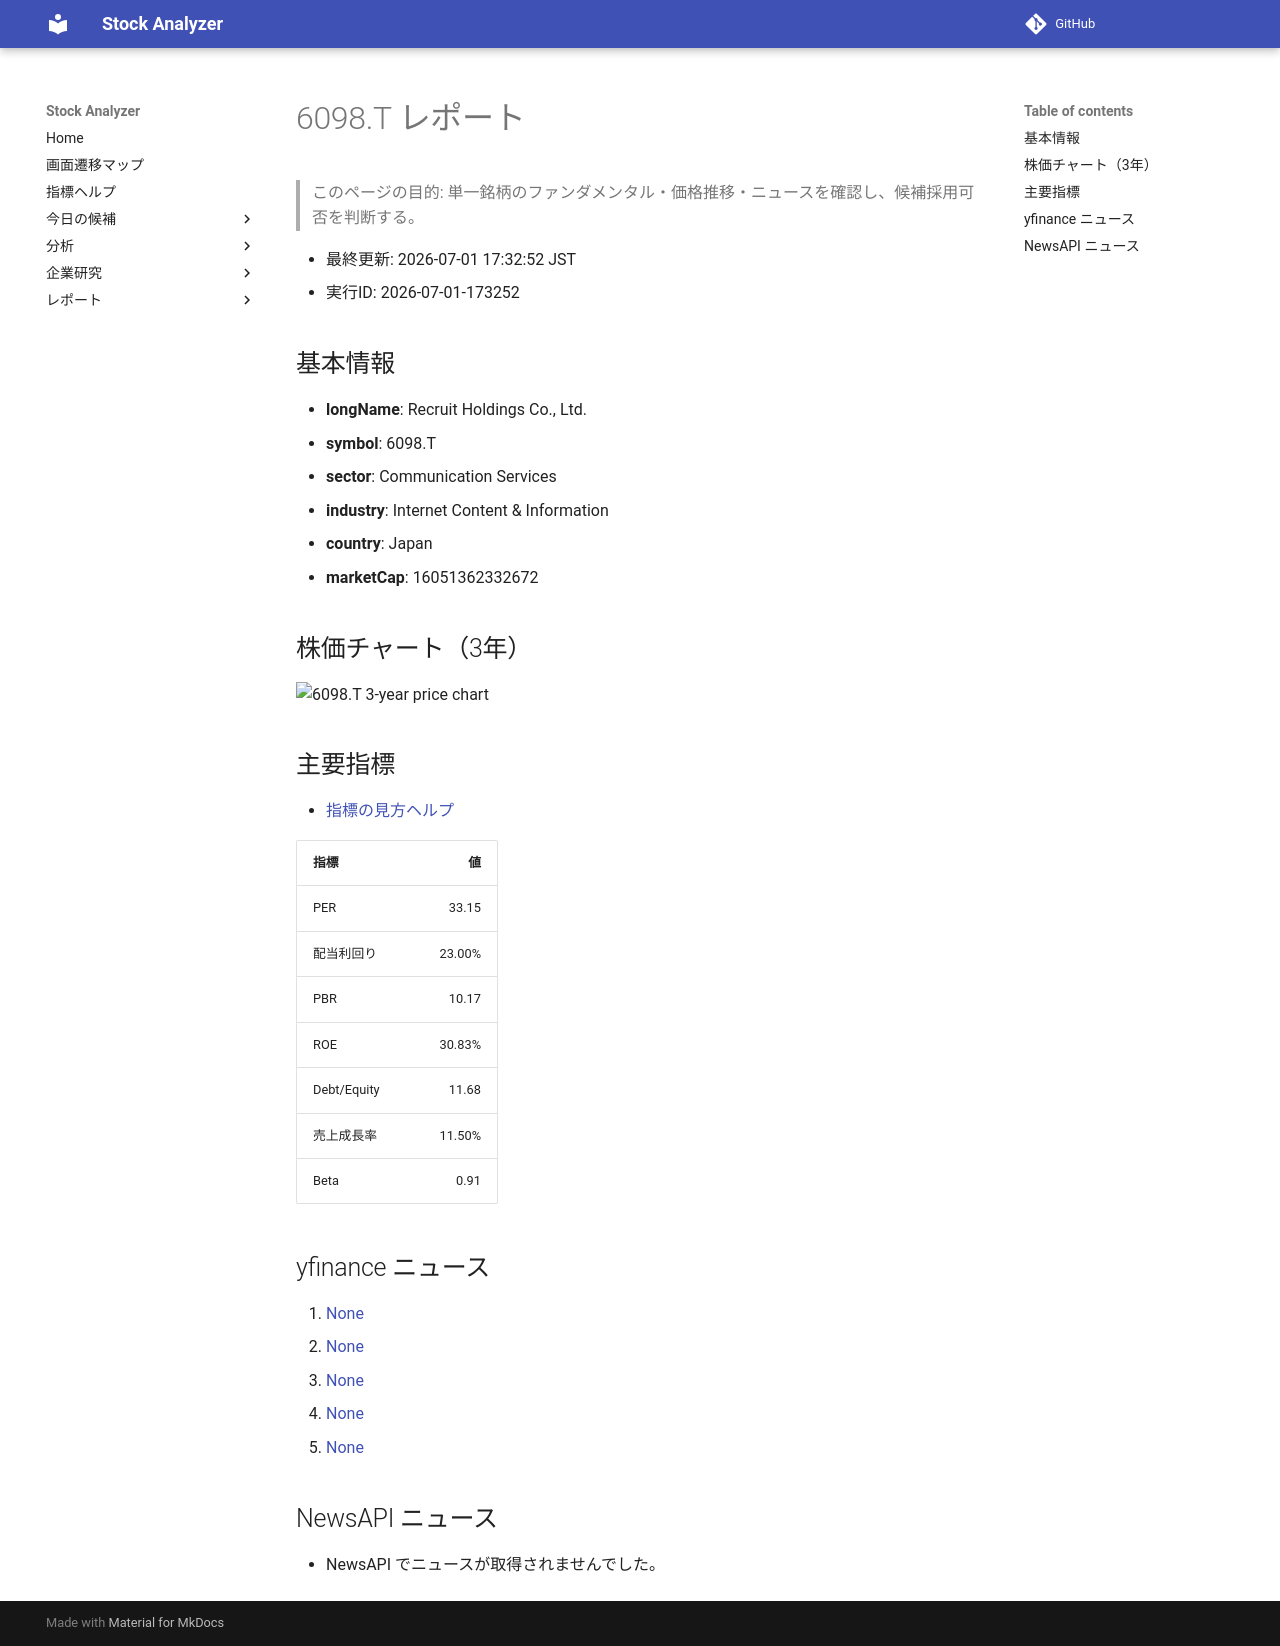

repository: Yumi-note/Making-APP · page: reports/2026-07-01/173252/6098_T/index.html · generator: mkdocs

# 6098.T レポート

> このページの目的: 単一銘柄のファンダメンタル・価格推移・ニュースを確認し、候補採用可否を判断する。

- 最終更新: 2026-07-01 17:32:52 JST
- 実行ID: 2026-07-01-173252

## 基本情報

- **longName**: Recruit Holdings Co., Ltd.
- **symbol**: 6098.T
- **sector**: Communication Services
- **industry**: Internet Content & Information
- **country**: Japan
- **marketCap**: 16051362332672

## 株価チャート（3年）

![6098.T 3-year price chart](6098_T_3y.png)

## 主要指標

- [指標の見方ヘルプ](../../../../indicators.md)

| 指標 | 値 |
|---|---:|
| PER | 33.15 |
| 配当利回り | 23.00% |
| PBR | 10.17 |
| ROE | 30.83% |
| Debt/Equity | 11.68 |
| 売上成長率 | 11.50% |
| Beta | 0.91 |

## yfinance ニュース

1. [None](None)
2. [None](None)
3. [None](None)
4. [None](None)
5. [None](None)

## NewsAPI ニュース

- NewsAPI でニュースが取得されませんでした。
